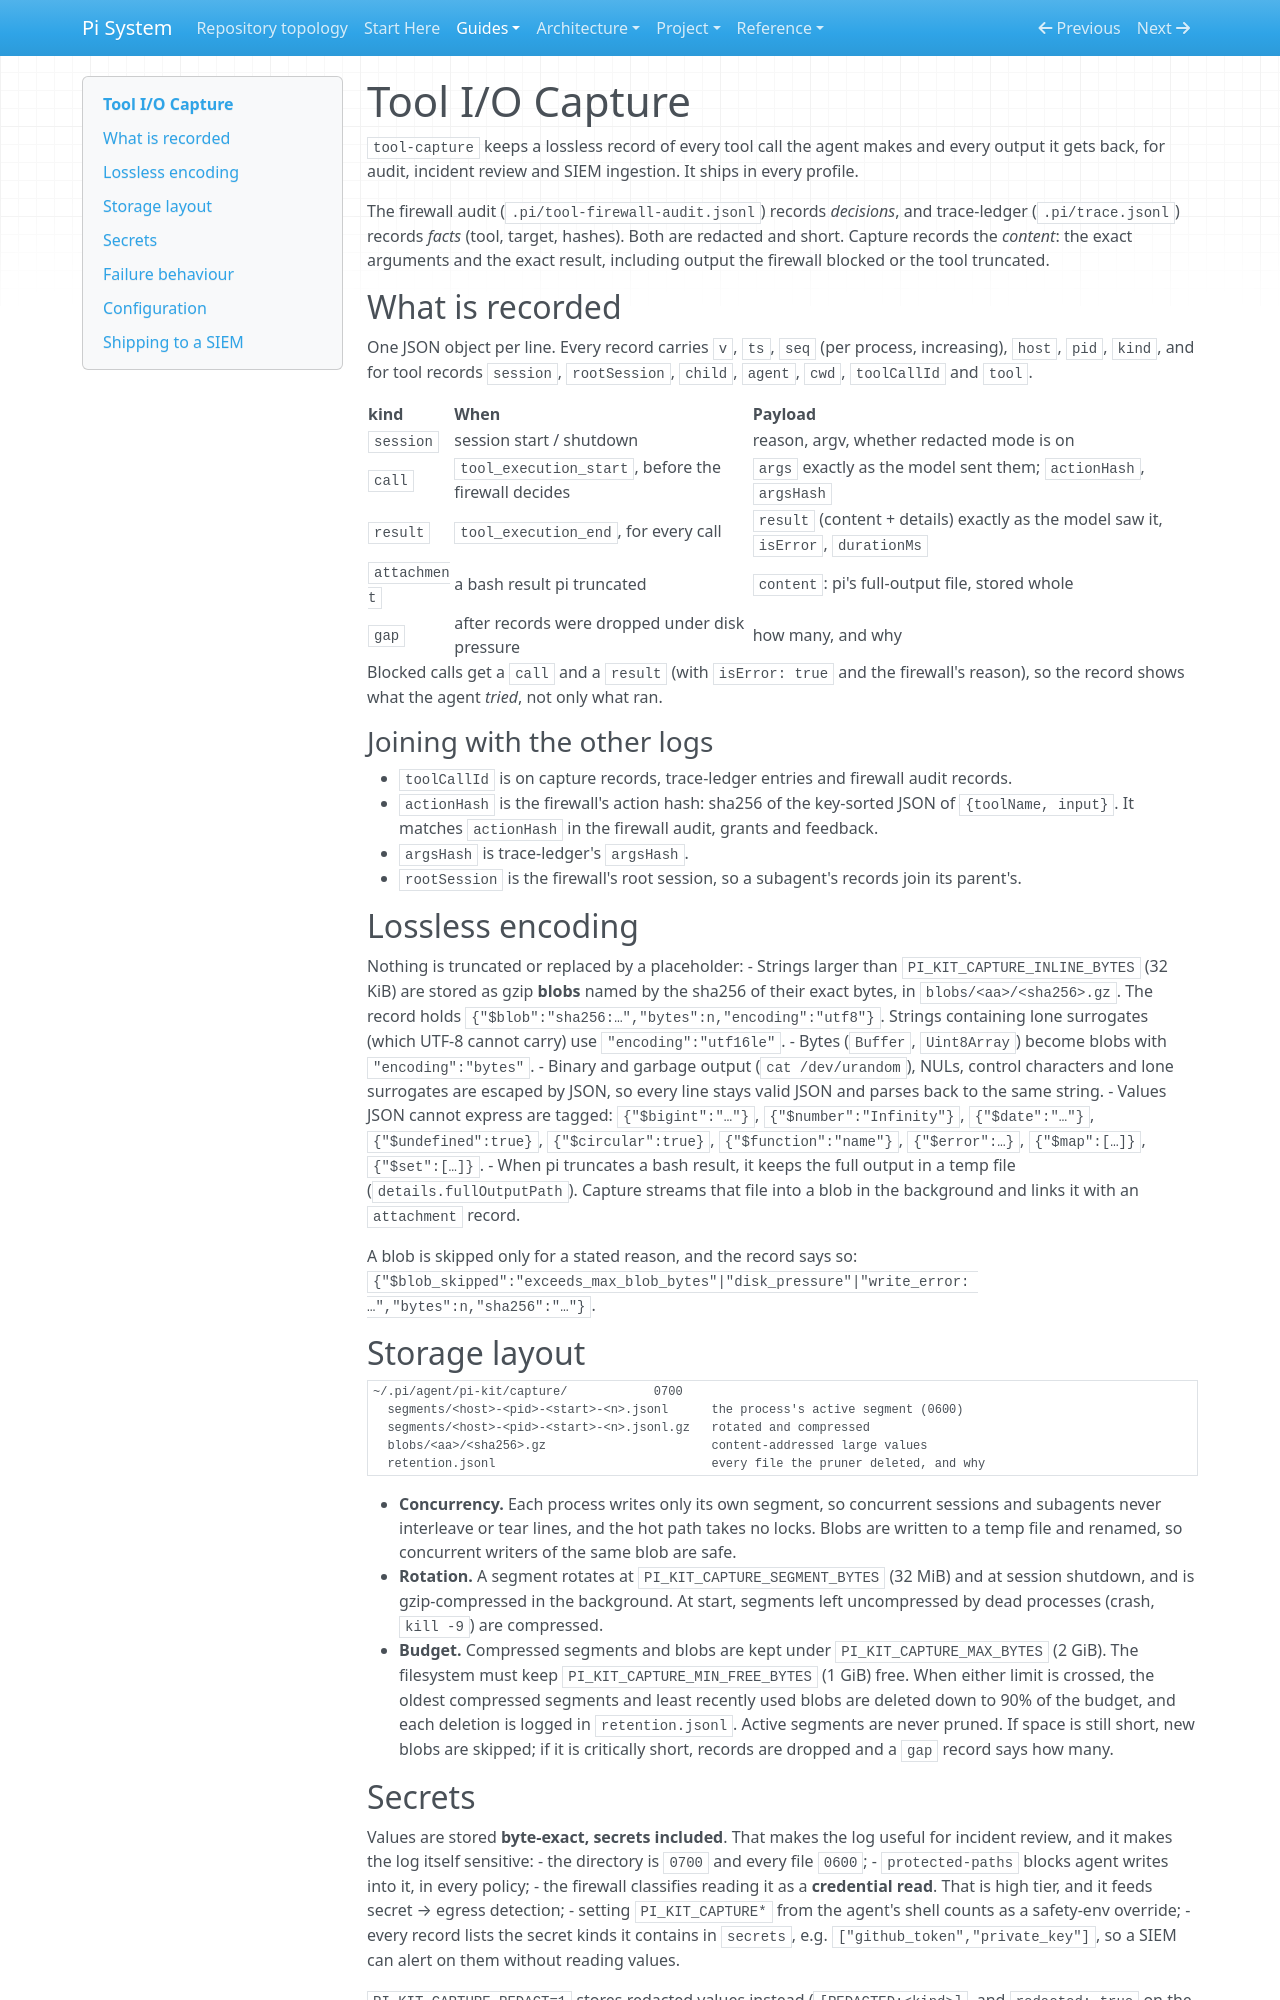

repository: SATUNIX/pi-system · page: tool-capture/index.html · generator: mkdocs

# Tool I/O Capture

`tool-capture` keeps a lossless record of every tool call the agent makes and every output it
gets back, for audit, incident review and SIEM ingestion. It ships in every profile.

The firewall audit (`.pi/tool-firewall-audit.jsonl`) records *decisions*, and trace-ledger
(`.pi/trace.jsonl`) records *facts* (tool, target, hashes). Both are redacted and short.
Capture records the *content*: the exact arguments and the exact result, including output
the firewall blocked or the tool truncated.

## What is recorded

One JSON object per line. Every record carries `v`, `ts`, `seq` (per process, increasing),
`host`, `pid`, `kind`, and for tool records `session`, `rootSession`, `child`, `agent`,
`cwd`, `toolCallId` and `tool`.

| kind | When | Payload |
|---|---|---|
| `session` | session start / shutdown | reason, argv, whether redacted mode is on |
| `call` | `tool_execution_start`, before the firewall decides | `args` exactly as the model sent them; `actionHash`, `argsHash` |
| `result` | `tool_execution_end`, for every call | `result` (content + details) exactly as the model saw it, `isError`, `durationMs` |
| `attachment` | a bash result pi truncated | `content`: pi's full-output file, stored whole |
| `gap` | after records were dropped under disk pressure | how many, and why |

Blocked calls get a `call` and a `result` (with `isError: true` and the firewall's reason), so
the record shows what the agent *tried*, not only what ran.

### Joining with the other logs

- `toolCallId` is on capture records, trace-ledger entries and firewall audit records.
- `actionHash` is the firewall's action hash: sha256 of the key-sorted JSON of
  `{toolName, input}`. It matches `actionHash` in the firewall audit, grants and feedback.
- `argsHash` is trace-ledger's `argsHash`.
- `rootSession` is the firewall's root session, so a subagent's records join its parent's.

## Lossless encoding

Nothing is truncated or replaced by a placeholder:
- Strings larger than `PI_KIT_CAPTURE_INLINE_BYTES` (32 KiB) are stored as gzip
  **blobs** named by the sha256 of their exact bytes, in `blobs/<aa>/<sha256>.gz`. The record
  holds `{"$blob":"sha256:…","bytes":n,"encoding":"utf8"}`. Strings containing lone surrogates
  (which UTF-8 cannot carry) use `"encoding":"utf16le"`.
- Bytes (`Buffer`, `Uint8Array`) become blobs with `"encoding":"bytes"`.
- Binary and garbage output (`cat /dev/urandom`), NULs, control characters and lone
  surrogates are escaped by JSON, so every line stays valid JSON and parses back to the same
  string.
- Values JSON cannot express are tagged: `{"$bigint":"…"}`, `{"$number":"Infinity"}`,
  `{"$date":"…"}`, `{"$undefined":true}`, `{"$circular":true}`, `{"$function":"name"}`,
  `{"$error":…}`, `{"$map":[…]}`, `{"$set":[…]}`.
- When pi truncates a bash result, it keeps the full output in a temp file
  (`details.fullOutputPath`). Capture streams that file into a blob in the background and
  links it with an `attachment` record.

A blob is skipped only for a stated reason, and the record says so:
`{"$blob_skipped":"exceeds_max_blob_bytes"|"disk_pressure"|"write_error: …","bytes":n,"sha256":"…"}`.

## Storage layout

```text
~/.pi/agent/pi-kit/capture/            0700
  segments/<host>-<pid>-<start>-<n>.jsonl      the process's active segment (0600)
  segments/<host>-<pid>-<start>-<n>.jsonl.gz   rotated and compressed
  blobs/<aa>/<sha256>.gz                       content-addressed large values
  retention.jsonl                              every file the pruner deleted, and why
```

- **Concurrency.** Each process writes only its own segment, so concurrent sessions and
  subagents never interleave or tear lines, and the hot path takes no locks. Blobs are written
  to a temp file and renamed, so concurrent writers of the same blob are safe.
- **Rotation.** A segment rotates at `PI_KIT_CAPTURE_SEGMENT_BYTES` (32 MiB) and at session
  shutdown, and is gzip-compressed in the background. At start, segments left uncompressed by
  dead processes (crash, `kill -9`) are compressed.
- **Budget.** Compressed segments and blobs are kept under `PI_KIT_CAPTURE_MAX_BYTES`
  (2 GiB). The filesystem must keep `PI_KIT_CAPTURE_MIN_FREE_BYTES` (1 GiB) free. When
  either limit is crossed, the oldest compressed segments and least recently used blobs are
  deleted down to 90% of the budget, and each deletion is logged in `retention.jsonl`. Active
  segments are never pruned. If space is still short, new blobs are skipped; if it is
  critically short, records are dropped and a `gap` record says how many.
